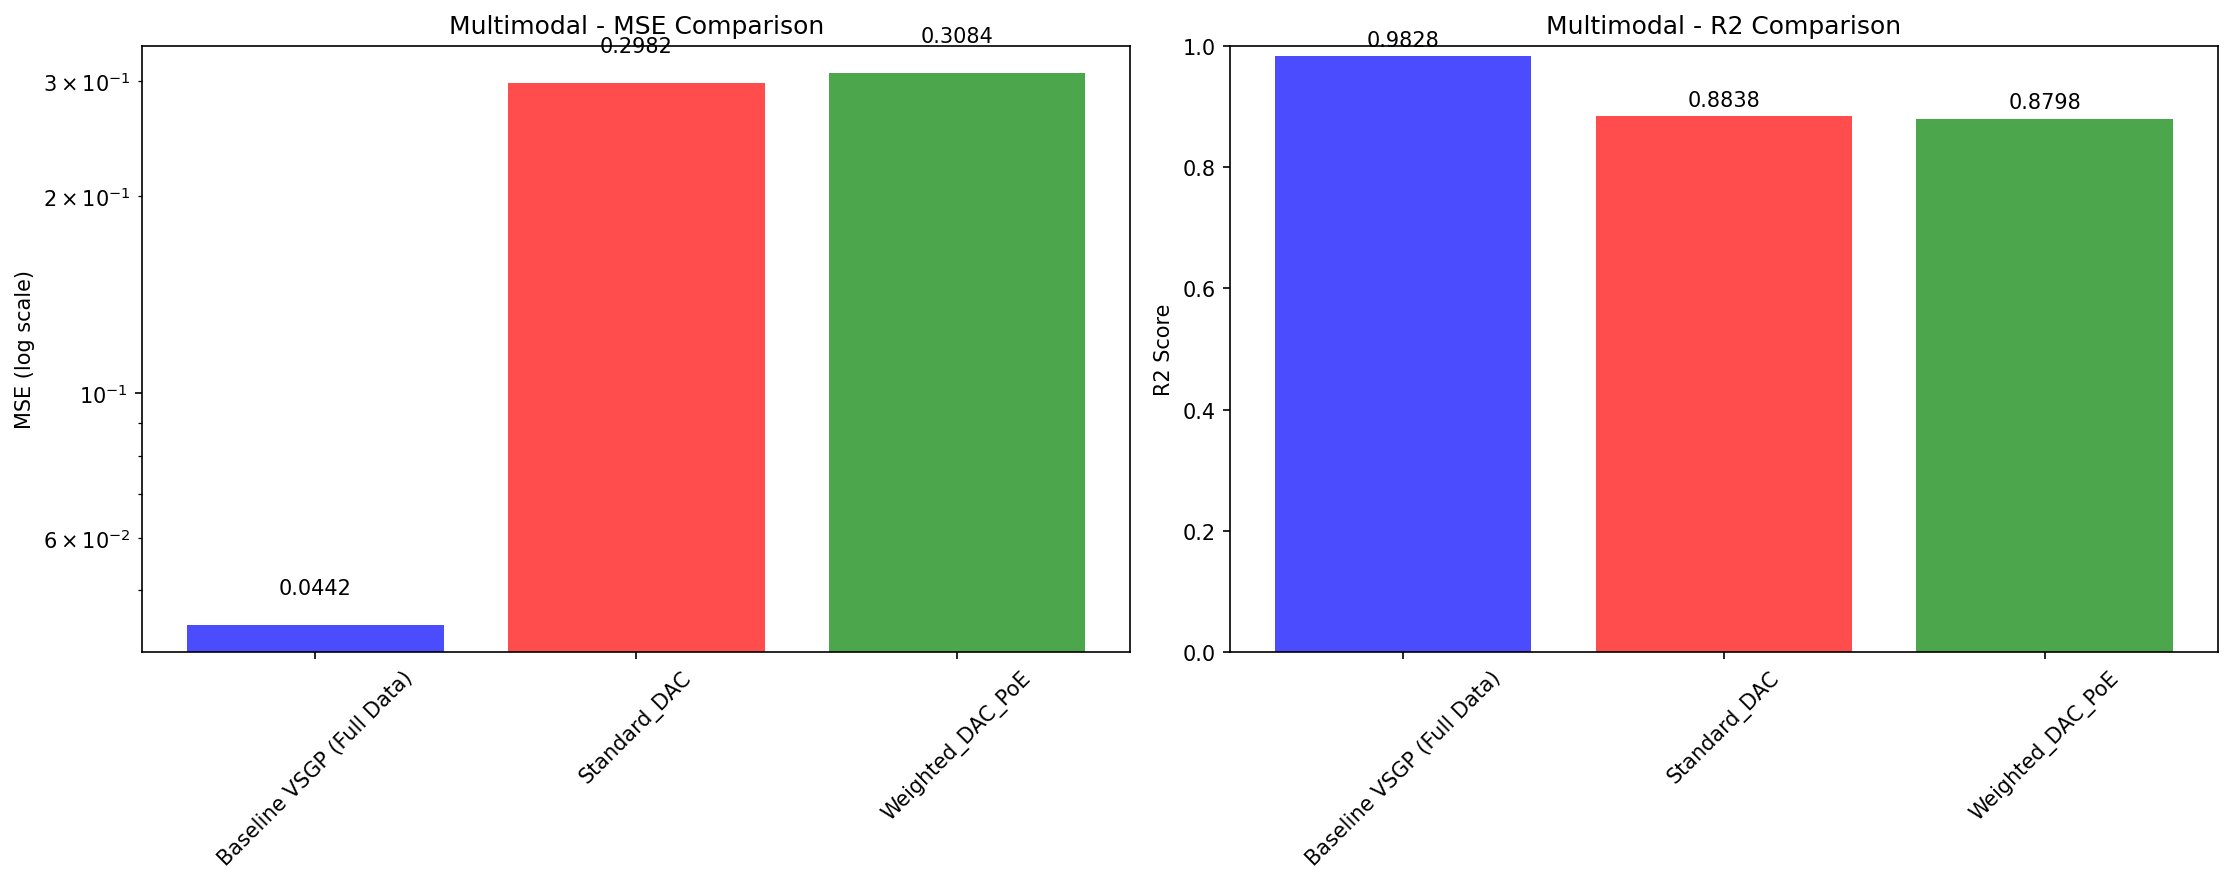

Source data for this figure (header and first rows):
Method, MSE, R², Uncertainty, Type
Baseline VSGP (Full Data), 0.0442, 0.9828, 0.9978, Centralized
Standard_DAC, 0.2982, 0.8838, N/A, Distributed
Weighted_DAC_PoE, 0.3084, 0.8798, N/A, Distributed
